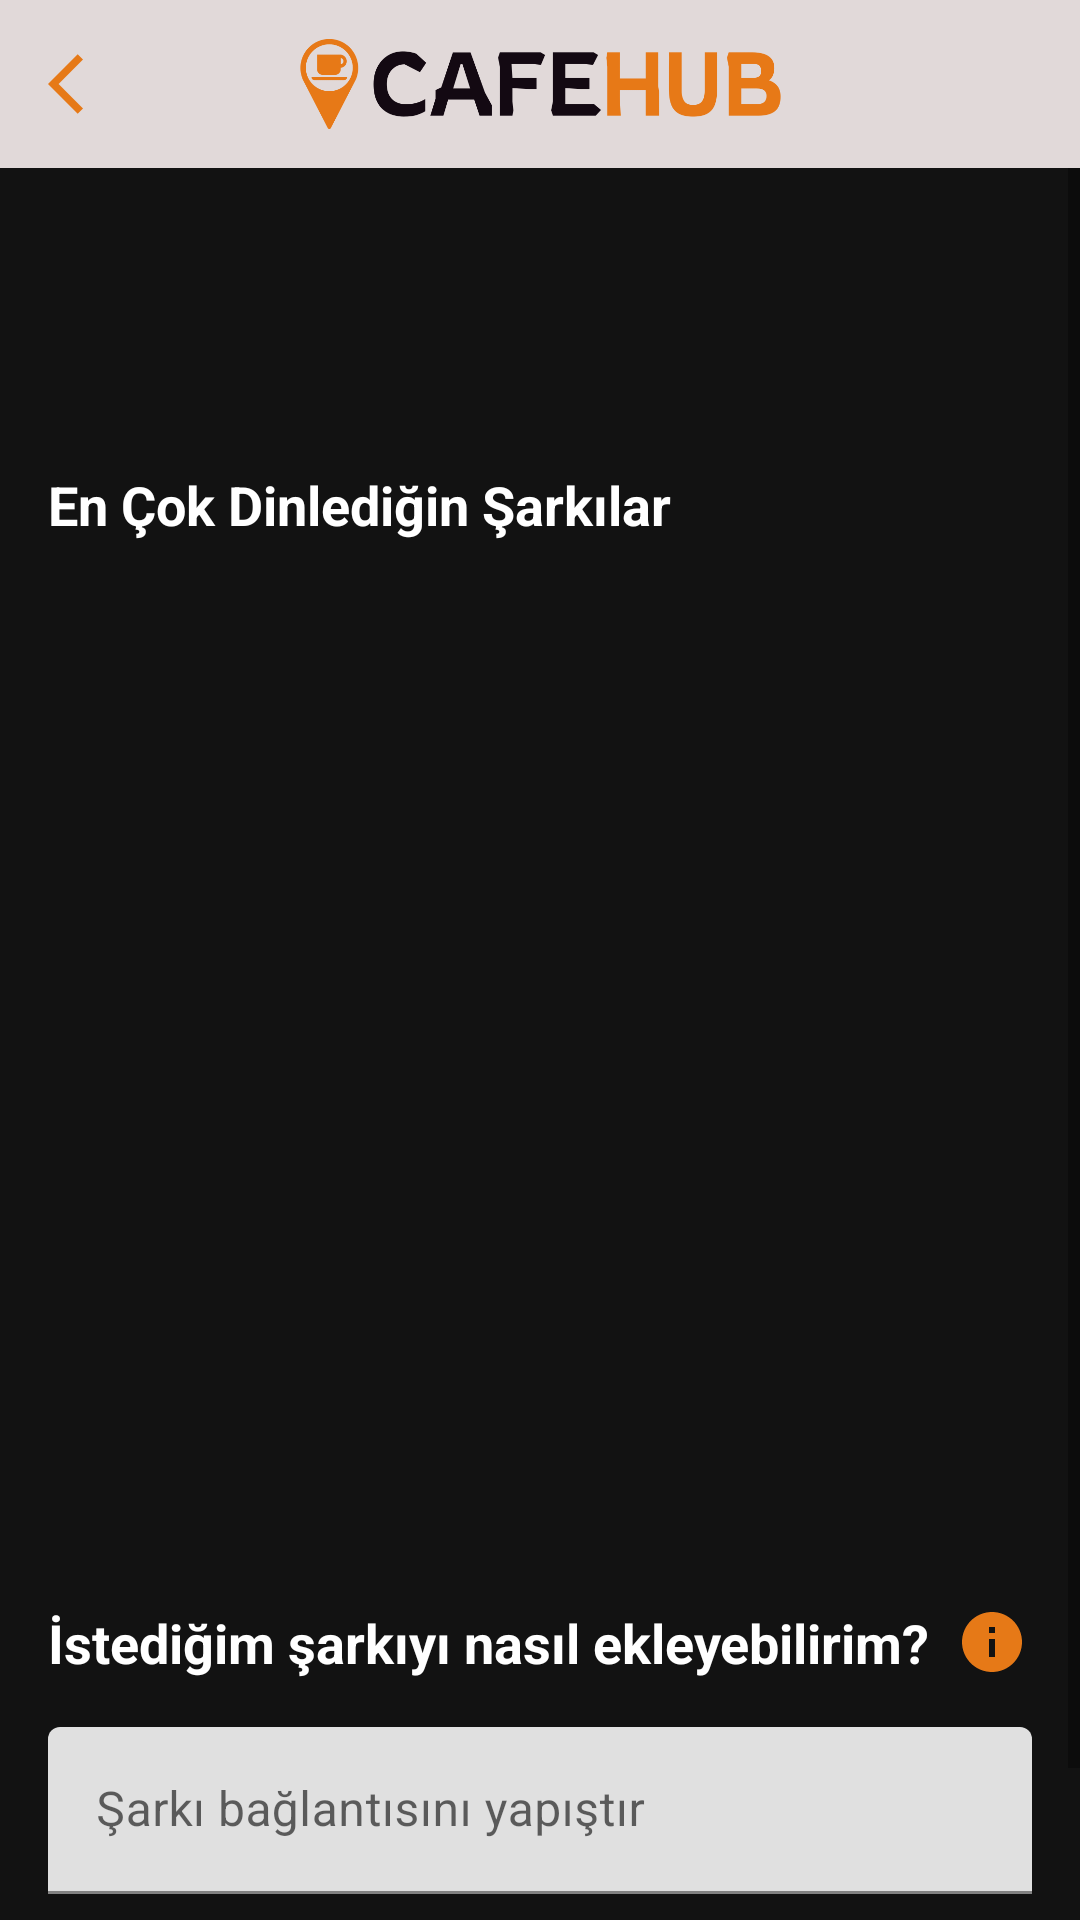

This screen was rendered from an Android layout file. Write that file and the resources it references.
<!-- AndroidManifest.xml: application theme Theme.CafeHub -->
<!-- res/layout/activity_spotify.xml -->
<?xml version="1.0" encoding="utf-8"?>
<androidx.constraintlayout.widget.ConstraintLayout xmlns:android="http://schemas.android.com/apk/res/android"
    xmlns:app="http://schemas.android.com/apk/res-auto"
    xmlns:tools="http://schemas.android.com/tools"
    android:layout_width="match_parent"
    android:layout_height="match_parent"
    android:background="#121212"
    tools:context=".view.currentCafe.SpotifyActivity">

    <androidx.appcompat.widget.Toolbar
        android:id="@+id/toolbar"
        android:layout_width="match_parent"
        android:layout_height="wrap_content"
        android:background="#E1D9D9"
        android:layout_gravity="center"
        app:navigationIcon="@drawable/ic_back"
        app:layout_constraintTop_toTopOf="parent"
        app:layout_constraintStart_toStartOf="parent"
        app:layout_constraintEnd_toEndOf="parent">

        <ImageView
            android:id="@+id/logoView"
            android:layout_width="wrap_content"
            android:layout_height="wrap_content"
            app:srcCompat="@drawable/cafehub_color_logo"
            android:layout_marginTop="10dp"
            android:layout_marginBottom="10dp"
            android:adjustViewBounds="true"
            android:maxHeight="30dp"
            android:layout_gravity="center"/>
    </androidx.appcompat.widget.Toolbar>

    <ScrollView
        android:layout_width="match_parent"
        android:layout_height="0dp"
        app:layout_constraintBottom_toBottomOf="parent"
        app:layout_constraintTop_toBottomOf="@id/toolbar">

        <androidx.constraintlayout.widget.ConstraintLayout
            android:layout_width="match_parent"
            android:layout_height="match_parent"
            android:background="#121212">

            <ImageView
                android:id="@+id/ivSpotifyLogo"
                android:layout_width="200dp"
                android:layout_height="0dp"
                android:src="@drawable/spotify_logo_high_res"
                app:layout_constraintStart_toStartOf="parent"
                app:layout_constraintEnd_toEndOf="parent"
                app:layout_constraintTop_toTopOf="parent"
                android:layout_marginTop="20dp"
                app:layout_constraintDimensionRatio="2362:709"/>

            <TextView
                android:id="@+id/tvUserTopTracks"
                android:layout_width="wrap_content"
                android:layout_height="wrap_content"
                android:layout_marginStart="16dp"
                android:layout_marginTop="20dp"
                android:text="En Çok Dinlediğin Şarkılar"
                android:textColor="@color/white"
                android:textSize="18sp"
                android:textStyle="bold"
                app:layout_constraintStart_toStartOf="parent"
                app:layout_constraintTop_toBottomOf="@+id/ivSpotifyLogo" />

            <androidx.recyclerview.widget.RecyclerView
                android:id="@+id/rvUserTopTracks"
                android:layout_width="match_parent"
                android:layout_height="325dp"
                android:layout_marginStart="16dp"
                android:layout_marginEnd="16dp"
                app:layout_constraintTop_toBottomOf="@id/tvUserTopTracks"
                tools:listitem="@layout/row_top_track"
                />

            <LinearLayout
                android:id="@+id/llSendSongDescription"
                android:layout_width="match_parent"
                android:layout_height="wrap_content"
                android:layout_marginTop="30dp"
                app:layout_constraintTop_toBottomOf="@id/rvUserTopTracks"
                android:layout_marginLeft="16dp"
                android:layout_marginRight="16dp"
                android:orientation="horizontal">

                <TextView
                    android:layout_width="wrap_content"
                    android:layout_height="wrap_content"
                    android:textStyle="bold"
                    android:text="İstediğim şarkıyı nasıl ekleyebilirim?  "
                    android:textColor="@color/white"
                    android:textSize="18sp"
                    app:layout_constraintStart_toStartOf="parent"
                    app:layout_constraintTop_toBottomOf="@id/rvUserTopTracks" />

                <ImageView
                    android:id="@+id/ivSendSongInfo"
                    android:layout_width="wrap_content"
                    android:layout_height="wrap_content"
                    android:onClick="sendSongInfoClicked"
                    android:src="@drawable/ic_about" />

            </LinearLayout>

            <com.google.android.material.textfield.TextInputLayout
                android:id="@+id/tilSongUrl"
                android:layout_width="match_parent"
                android:layout_height="wrap_content"
                app:layout_constraintTop_toBottomOf="@id/llSendSongDescription"
                android:layout_marginTop="16dp"
                android:layout_marginRight="16dp"
                android:layout_marginLeft="16dp">

                <com.google.android.material.textfield.TextInputEditText
                    android:id="@+id/editTextSongUrl"
                    android:layout_width="match_parent"
                    android:layout_height="wrap_content"
                    android:hint="Şarkı bağlantısını yapıştır" />

            </com.google.android.material.textfield.TextInputLayout>

            <Button
                android:id="@+id/sendTheSongButton"
                android:layout_width="wrap_content"
                android:layout_height="wrap_content"
                android:text="Şarkıyı Gönder"
                app:layout_constraintEnd_toEndOf="parent"
                app:layout_constraintStart_toStartOf="parent"
                android:layout_marginTop="16dp"
                app:layout_constraintTop_toBottomOf="@id/tilSongUrl"
                android:textColor="#121212"
                android:textSize="15sp"
                android:backgroundTint="#1DB954"
                android:textAllCaps="false"/>

        </androidx.constraintlayout.widget.ConstraintLayout>

    </ScrollView>
</androidx.constraintlayout.widget.ConstraintLayout>
<!-- res/layout/row_top_track.xml (included above) -->
<?xml version="1.0" encoding="utf-8"?>
<RelativeLayout xmlns:android="http://schemas.android.com/apk/res/android"
    xmlns:tools="http://schemas.android.com/tools"
    android:layout_width="match_parent"
    android:layout_height="wrap_content"
    android:background="@drawable/custom_top_track_background"
    android:layout_marginBottom="15dp">

    <ImageView
        android:id="@+id/ivTrackImage"
        android:layout_width="50dp"
        android:layout_height="50dp"
        android:layout_marginTop="10dp"
        android:layout_marginBottom="10dp"
        android:layout_marginEnd="10dp"/>

    <LinearLayout
        android:id="@+id/llSongDescription"
        android:layout_width="wrap_content"
        android:layout_height="wrap_content"
        android:layout_toEndOf="@id/ivTrackImage"
        android:layout_toStartOf="@+id/buttonSendSong"
        android:layout_centerVertical="true"
        android:orientation="vertical"
        android:layout_marginRight="10dp">

        <TextView
            android:id="@+id/tvSongName"
            android:layout_width="wrap_content"
            android:layout_height="wrap_content"
            android:textColor="@color/white"
            android:text="Song Name"
            android:textSize="17sp"
            android:maxLines="1"
            android:ellipsize="end" />

        <TextView
            android:id="@+id/tvSingerName"
            android:layout_width="wrap_content"
            android:layout_height="wrap_content"
            android:textColor="@color/white"
            android:text="Singer Name"
            android:textSize="12sp" />
    </LinearLayout>

    <Button
        android:id="@+id/buttonSendSong"
        android:layout_width="78dp"
        android:layout_height="wrap_content"
        android:layout_alignParentEnd="true"
        android:layout_centerVertical="true"
        android:onClick="sendSong"
        android:text="Gönder"
        android:textColor="#121212"
        android:textSize="12sp"
        android:backgroundTint="#1DB954"
        android:textAllCaps="false" />

</RelativeLayout>
<!-- resources referenced by this layout -->
<resources>
  <!-- drawable cafehub_color_logo: png bitmap (drawable, 18680 bytes) -->
  <!-- drawable custom_top_track_background (drawable) -->
  <?xml version="1.0" encoding="utf-8"?>
  <shape
      android:shape="rectangle"
      xmlns:android="http://schemas.android.com/apk/res/android">
  
      <corners
          android:radius="10dp"/>
  
      <solid
          android:color="#121212" />
  
  </shape>
  <!-- drawable ic_about (drawable) -->
  <vector android:height="24dp" android:tint="#E67917"
      android:viewportHeight="24" android:viewportWidth="24"
      android:width="24dp" xmlns:android="http://schemas.android.com/apk/res/android">
      <path android:fillColor="@android:color/white" android:pathData="M12,2C6.48,2 2,6.48 2,12s4.48,10 10,10 10,-4.48 10,-10S17.52,2 12,2zM13,17h-2v-6h2v6zM13,9h-2L11,7h2v2z"/>
  </vector>
  <!-- drawable ic_back (drawable) -->
  <vector android:autoMirrored="true" android:height="24dp"
      android:tint="#E67917" android:viewportHeight="24"
      android:viewportWidth="24" android:width="24dp" xmlns:android="http://schemas.android.com/apk/res/android">
      <path android:fillColor="@android:color/white" android:pathData="M11.67,3.87L9.9,2.1 0,12l9.9,9.9 1.77,-1.77L3.54,12z"/>
  </vector>
  <style name="Theme.CafeHub" parent="Theme.MaterialComponents.Light.NoActionBar">
          
          <item name="colorPrimary">@color/purple_500</item>
          <item name="colorPrimaryVariant">@color/purple_700</item>
          <item name="colorOnPrimary">@color/white</item>
          
          <item name="colorSecondary">@color/teal_200</item>
          <item name="colorSecondaryVariant">@color/teal_700</item>
          <item name="colorOnSecondary">@color/black</item>
          
          <item name="android:statusBarColor">?attr/colorPrimaryVariant</item>
          
      </style>
  <!-- not gathered from this repository: default colours our renderer supplied (Android Studio template values) -->
  <color name="purple_500">#FF6200EE</color>
  <color name="purple_700">#FF3700B3</color>
  <color name="teal_200">#FF03DAC5</color>
  <color name="teal_700">#FF018786</color>
  <color name="black">#FF000000</color>
  <color name="white">#FFFFFFFF</color>
</resources>
